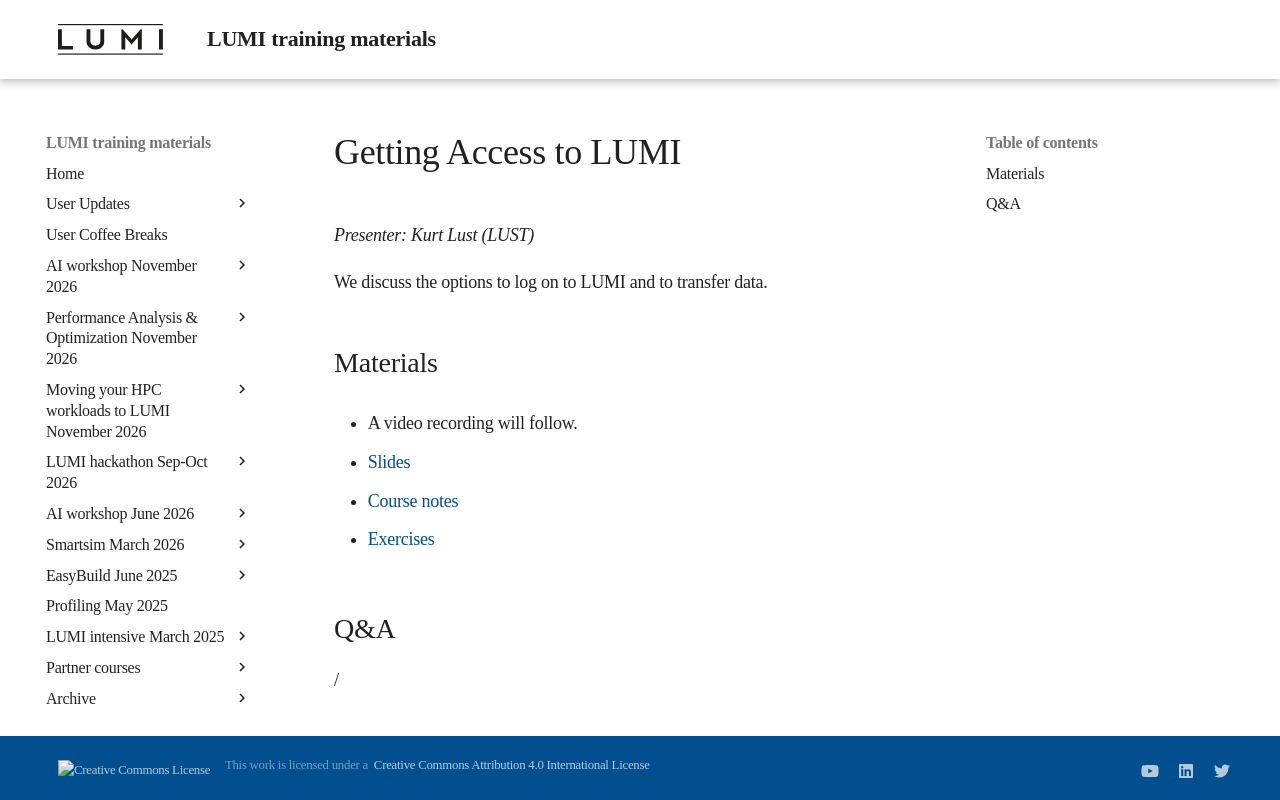

repository: Lumi-supercomputer/LUMI-training-materials · page: 2day-next/M03-Access/index.html · generator: mkdocs

# Getting Access to LUMI

*Presenter: Kurt Lust (LUST)*

We discuss the options to log on to LUMI and to transfer data.


## Materials

<!--
Materials will be made available after the lecture
-->

<!--
<video src="https://462000265.lumidata.eu/2day-next/recordings/03-Access.mp4" controls="controls">
</video>
-->
-   A video recording will follow.

-   [Slides](https://462000265.lumidata.eu/2day-next/files/LUMI-2day-next-03-Access.pdf)

-   [Course notes](03-Access.md)

-   [Exercises](E03-Access.md)


## Q&A

/
